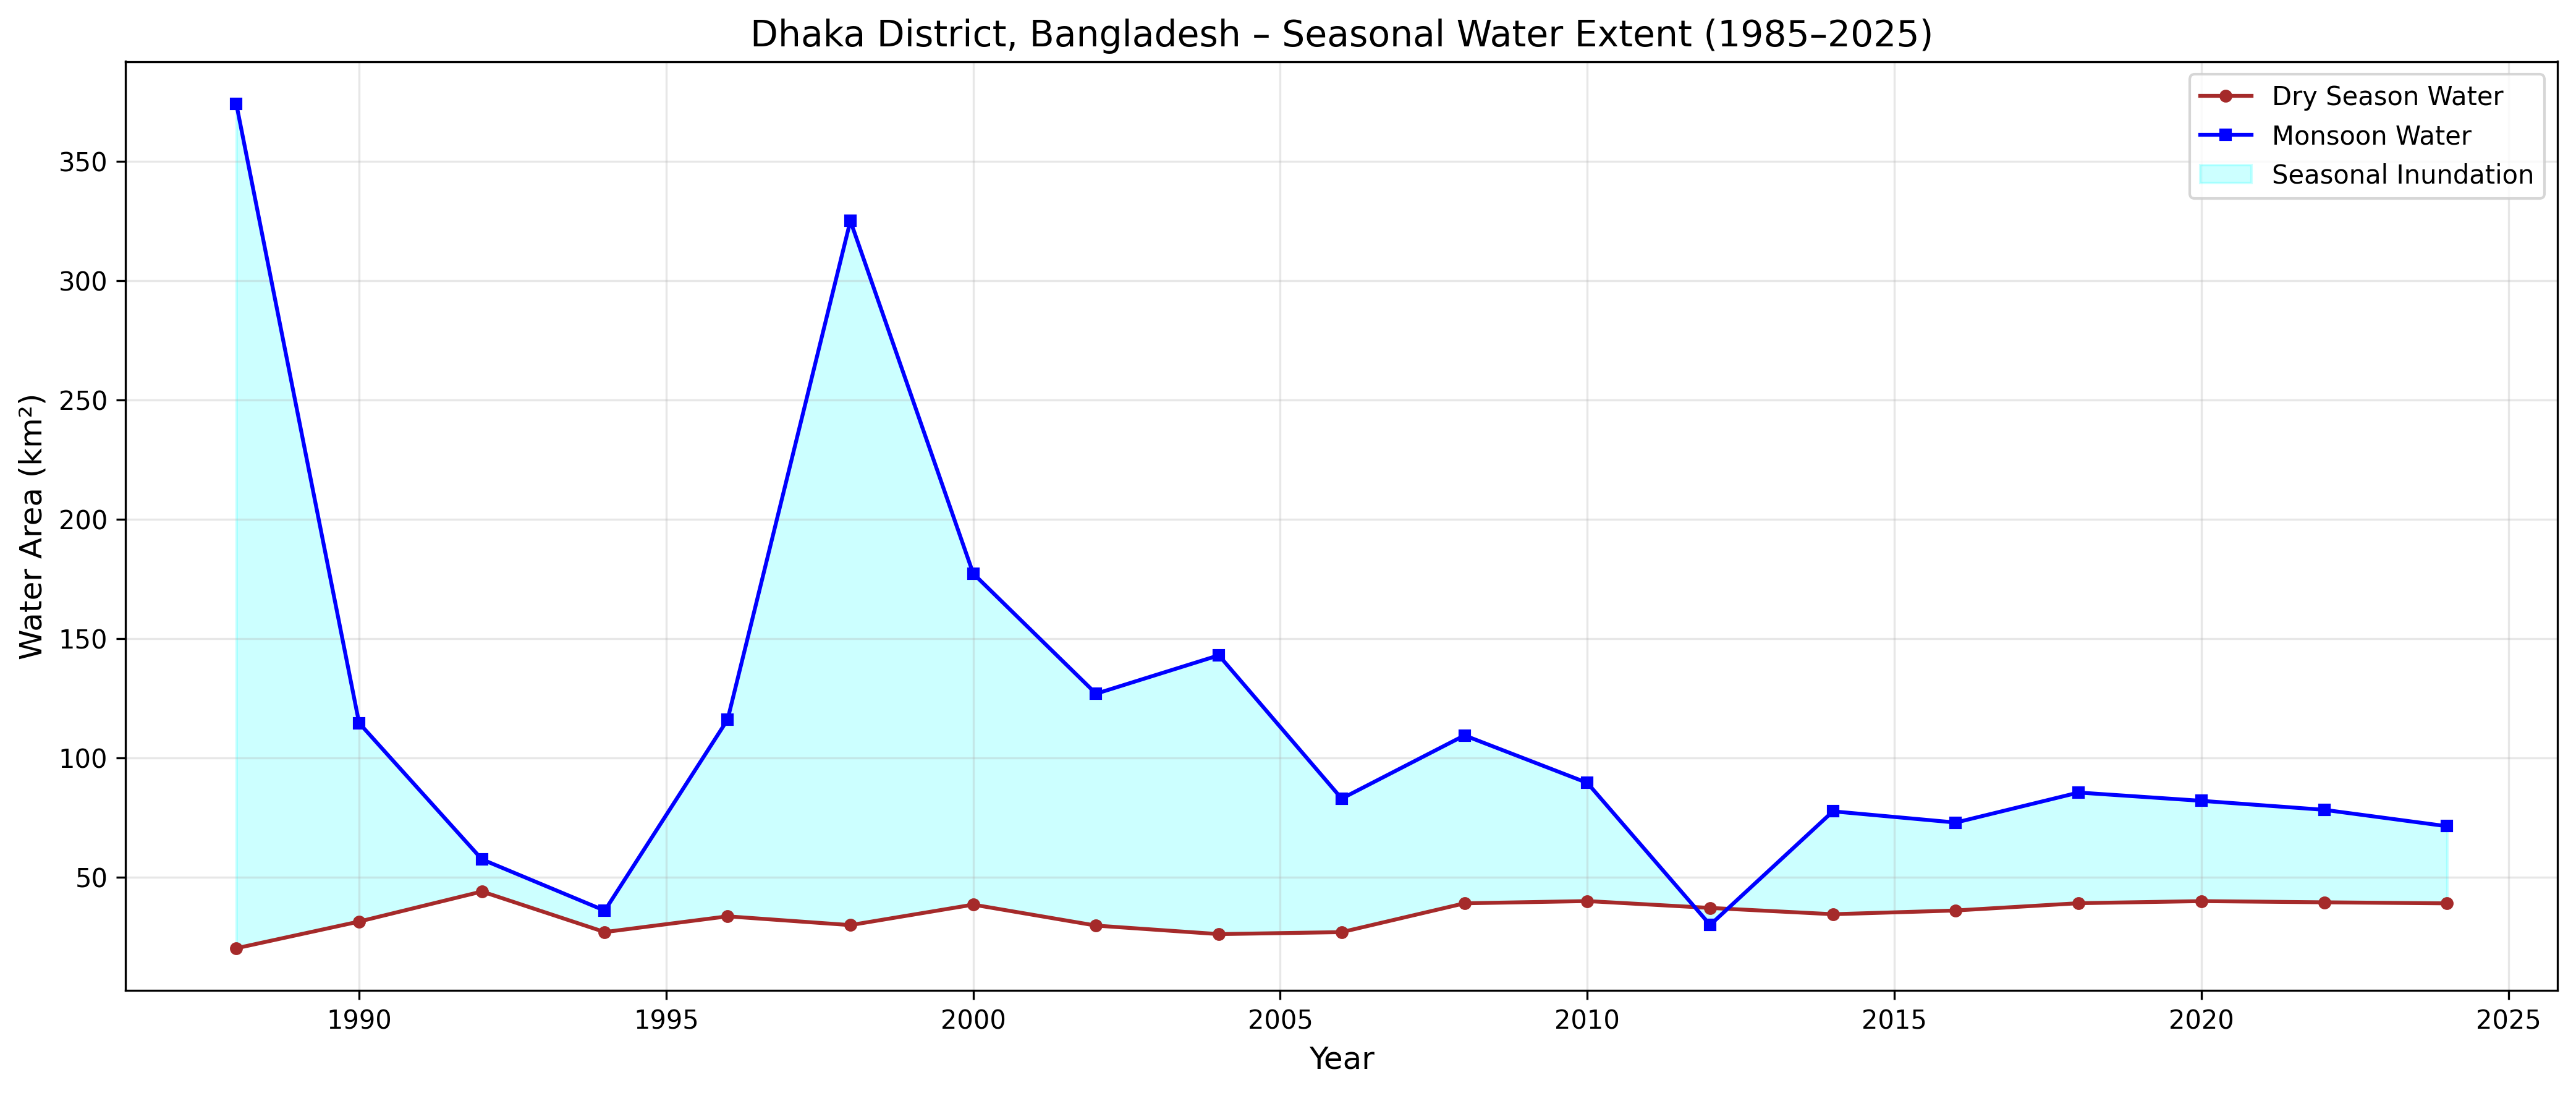

The data file committed next to this chart (first rows):
year, dry_area_km2, monsoon_area_km2, seasonal_area_km2
1988, 20.12, 374.1, 359.6
1990, 31.3, 114.5, 94.26
1992, 43.9, 57.38, 50.21
1994, 26.9, 35.89, 28.91
1996, 33.5, 115.9, 102.6
1998, 29.82, 325, 299.7
2000, 38.4, 177.2, 155.9
2002, 29.61, 126.8, 102.8
2004, 26.04, 142.9, 126.3
2006, 26.88, 82.83, 66.44
2008, 38.95, 109.3, 88.07
2010, 39.89, 89.43, 67.42
2012, 37.02, 29.89, 21.47
2014, 34.38, 77.51, 76.35
2016, 35.95, 72.81, 40.53
2018, 39, 85.38, 52.25
2020, 39.87, 81.91, 48.72
2022, 39.37, 78.14, 41.71
2024, 38.93, 71.26, 39.13
